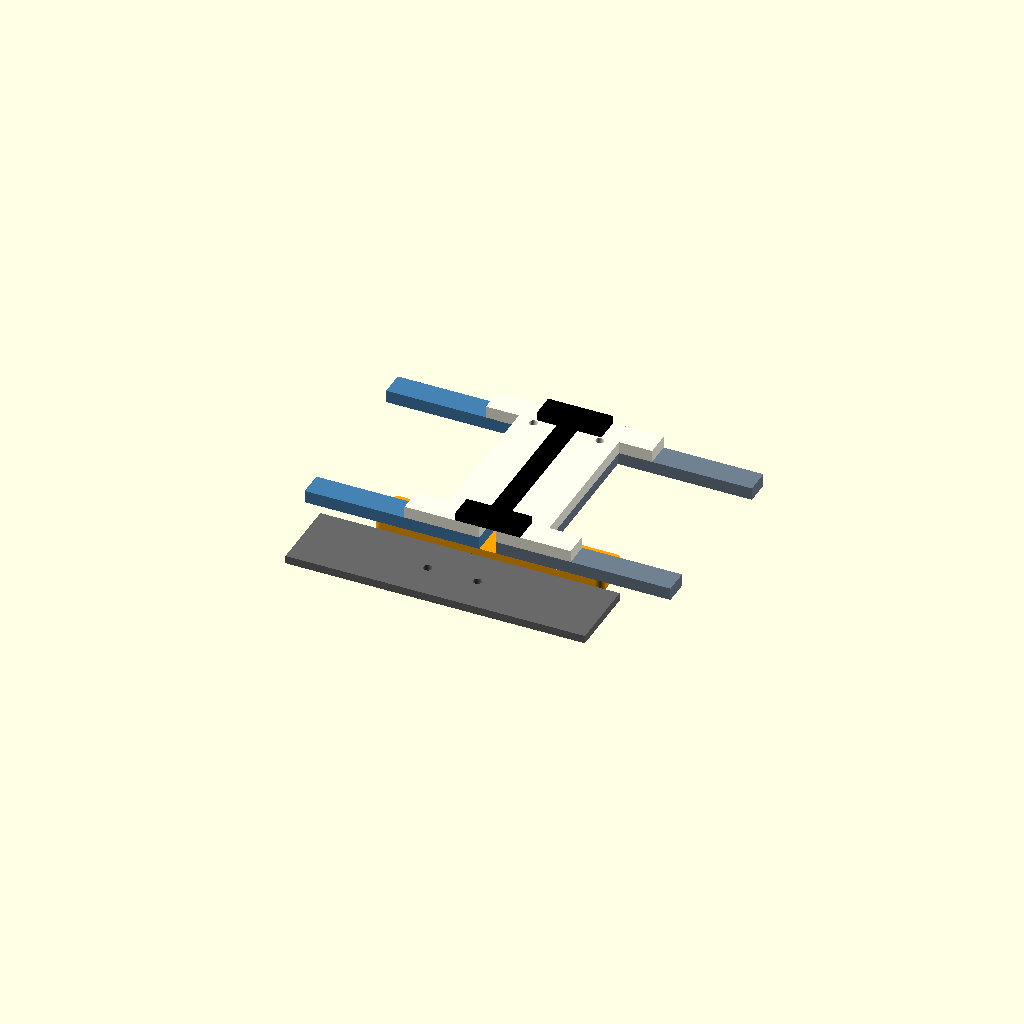
Cell 1: the model at its default parameters.
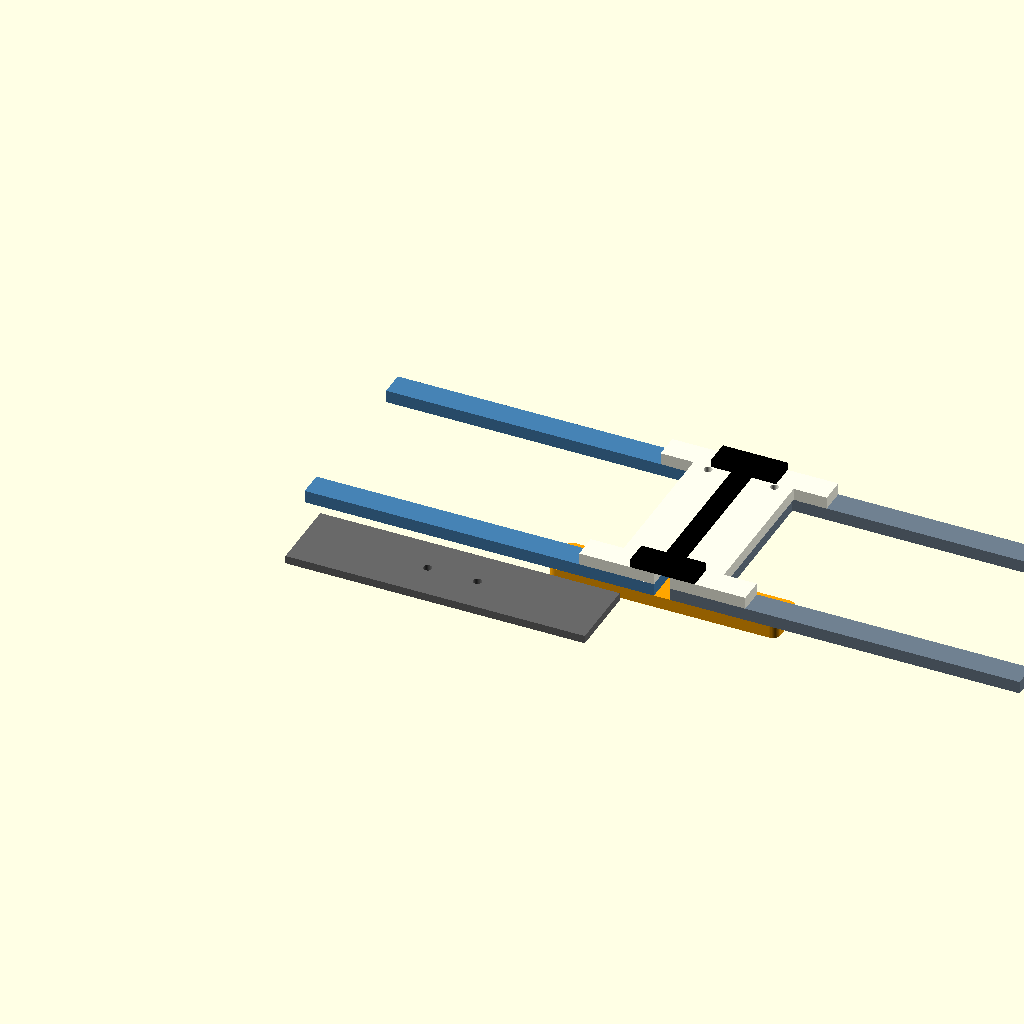
Cell 2 — coupon_w set to 140, the other parameters unchanged.
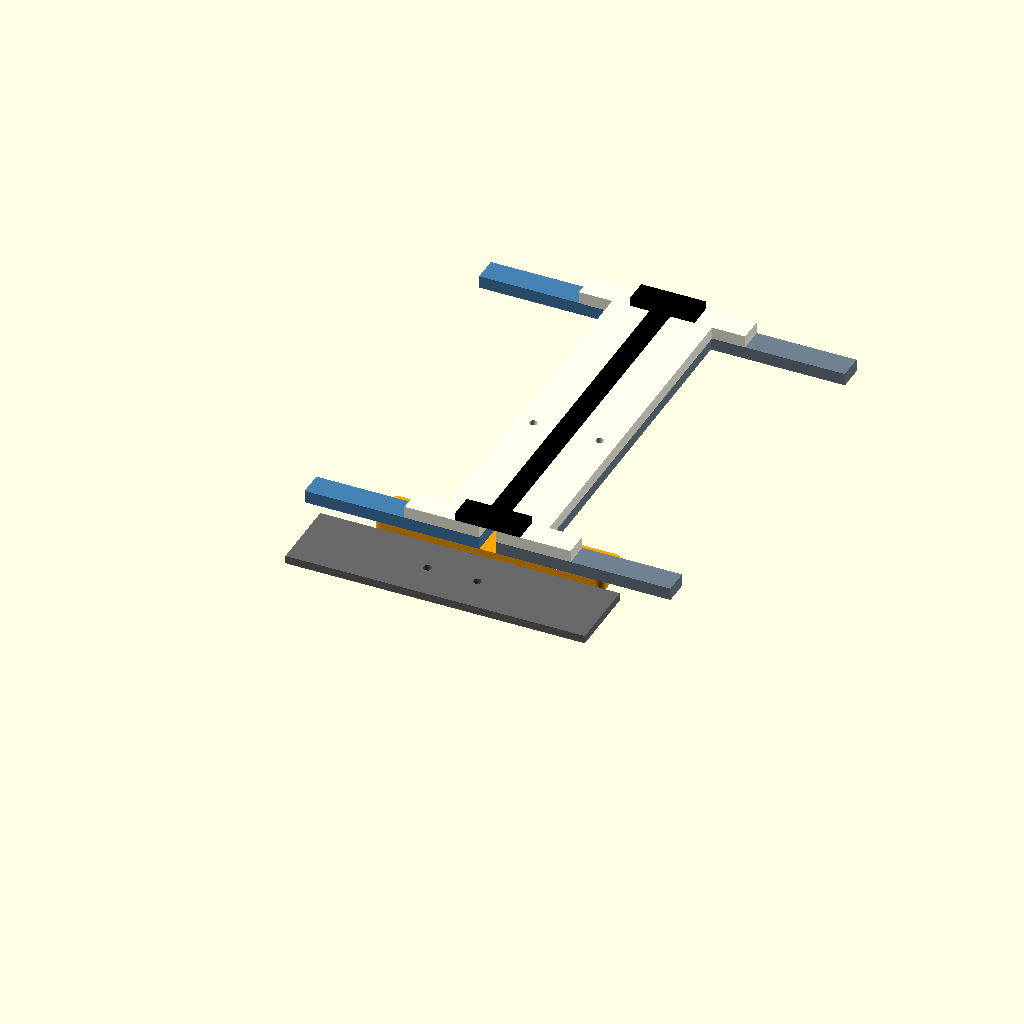
Cell 3: coupon_h = 160 (everything else at default).
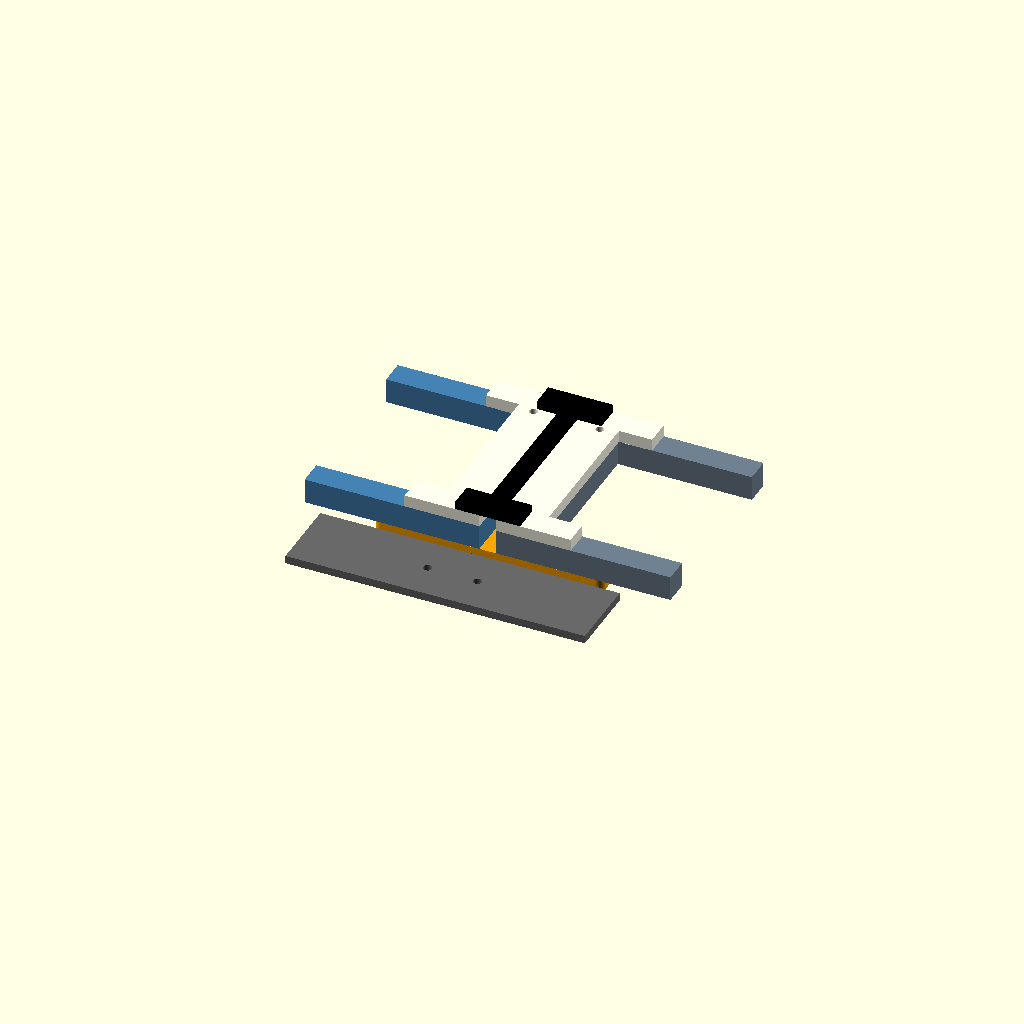
Cell 4: carrier_t = 10 (everything else at default).
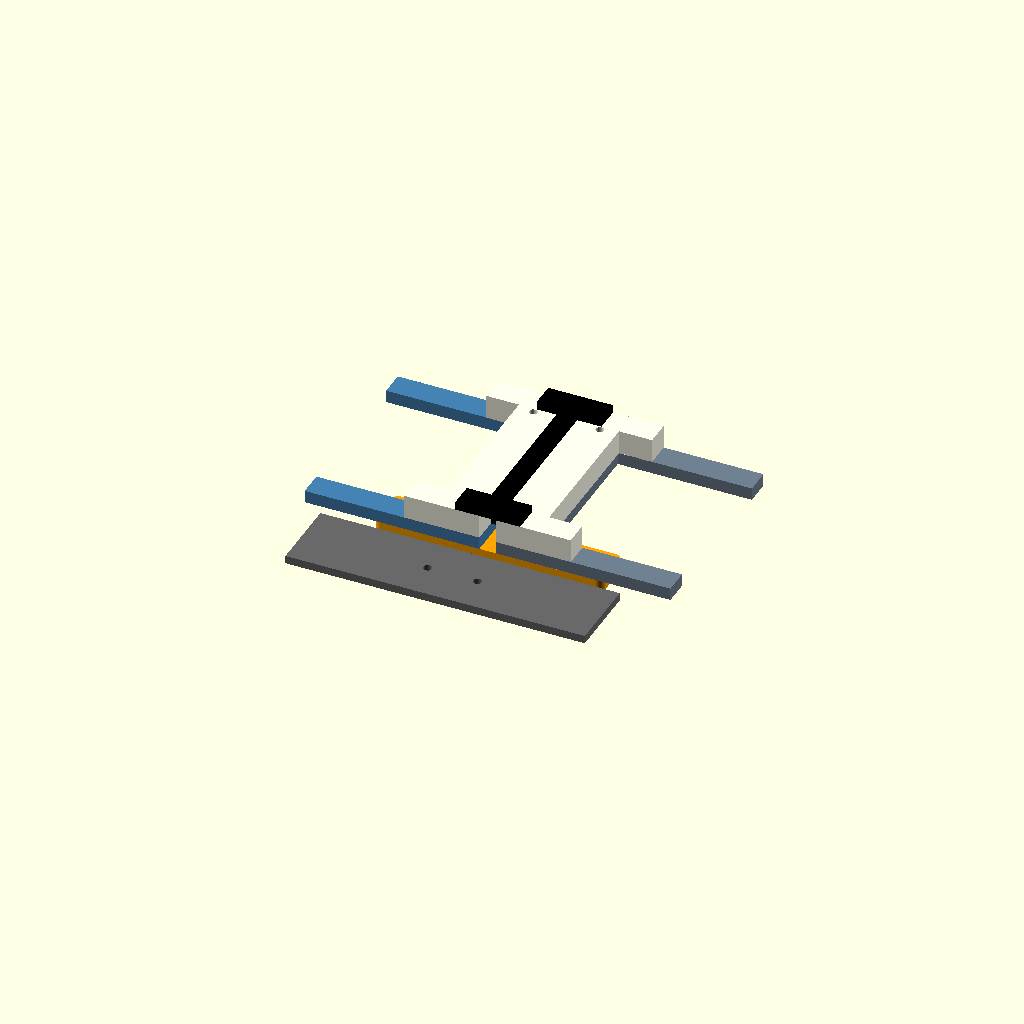
Cell 5 — bezel_stack_t set to 9.6, the other parameters unchanged.
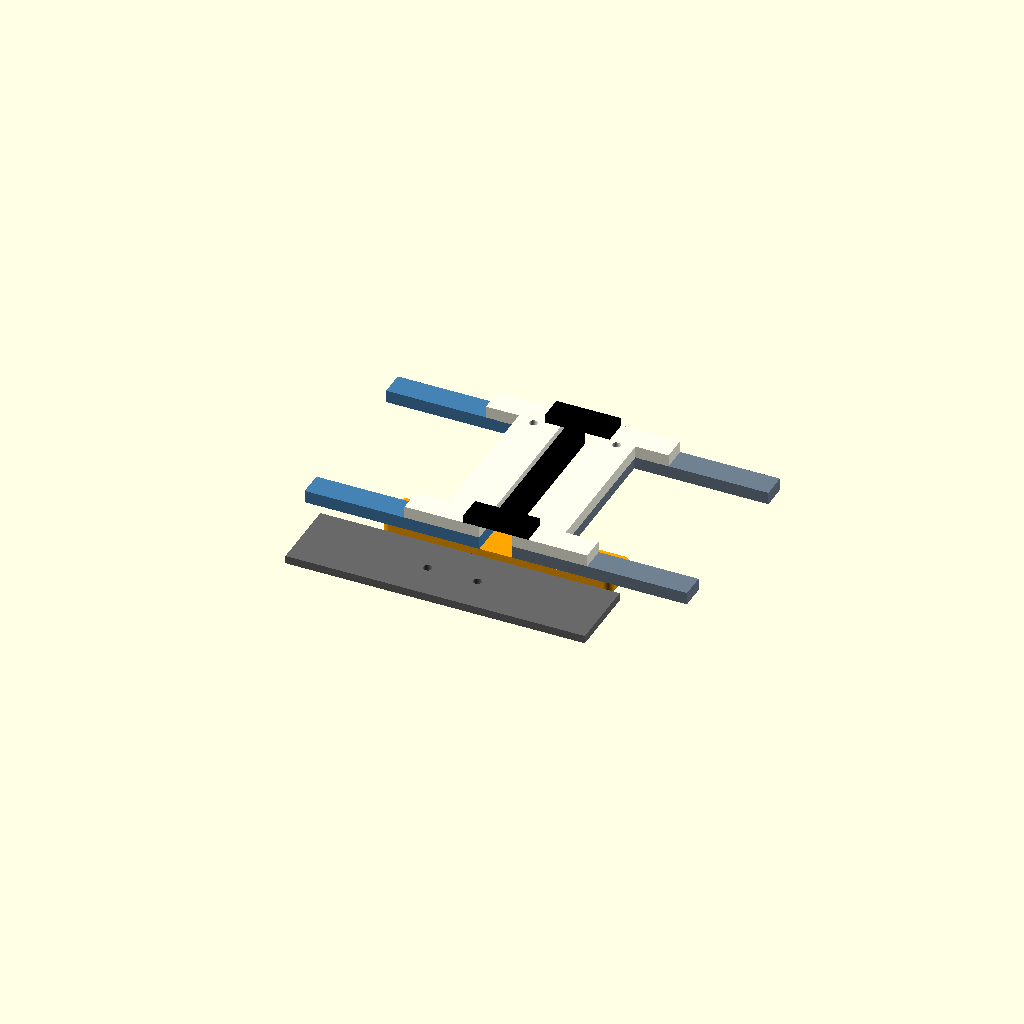
Cell 6: the same model with carrier_gap = 13.2.
All cells are drawn from one camera (rotation 55°, 0°, 25°, orthographic, colour scheme Cornfield), so only the parameter changes between them.
Source of the model, CAD/PFD_ND_alignment_fit_check_v1/737_MIP_PFD_ND_alignment_fit_check_v1.scad:
/*
  Low-cost PFD/ND center alignment and stack fit-check v1.1.
  CAL-003B incorporates the physical findings reported by 5s3a.
  Tests the final 6.6 mm physical bezel gap, 40.1 mm visible-opening gap,
  carrier/bezel stack, fascia center mask and an M3 panel seam joiner.

  No heat-set insert is required; use M3 through-bolts and nuts.
*/

$fn = 48;
part = "assembly";

coupon_w = 70;
coupon_h = 80;
carrier_t = 5;
bezel_stack_t = 4.8; // 3.2 base + 0.4 diffuser + 1.2 face
carrier_gap = 6.6;
fascia_center_w = 6.2; // 6.6 gap minus 0.2 mm clearance per bezel edge
visible_border = (203.2-169.7)/2; // 16.75
carrier_open_border = (203.2-170.7)/2; // 16.25
m3_alignment = 3.2; // precise bezel-to-carrier registration
m3_assembly = 3.4;  // multi-hole joints need tolerance stack-up clearance

module rounded_plate(size,r=2) {
    hull()
        for(x=[r,size[0]-r]) for(y=[r,size[1]-r])
            translate([x,y,0]) cylinder(h=size[2],r=r);
}

module carrier_left() {
    difference() {
        cube([coupon_w,coupon_h,carrier_t]);
        translate([-0.1,10,-0.1])
            cube([coupon_w-carrier_open_border+0.1,coupon_h-20,carrier_t+0.2]);
        translate([coupon_w-10,68,-0.1]) cylinder(h=carrier_t+0.2,d=m3_alignment);
        translate([coupon_w-12,8,-0.1]) cylinder(h=carrier_t+0.2,d=m3_assembly);
    }
}

module carrier_right() {
    mirror([1,0,0]) translate([-coupon_w,0,0]) carrier_left();
}

module bezel_left() {
    difference() {
        cube([30,coupon_h,bezel_stack_t]);
        translate([-0.1,10,-0.1])
            cube([30-visible_border+0.1,coupon_h-20,bezel_stack_t+0.2]);
        translate([20,68,-0.1]) cylinder(h=bezel_stack_t+0.2,d=m3_alignment);
    }
}

module bezel_right() {
    mirror([1,0,0]) translate([-30,0,0]) bezel_left();
}

module fascia_center() {
    // The tongue enters the 6.6 mm bezel gap while the two feet rest on top
    // of the 4.8 mm bezel stack.  All upper faces remain coplanar.
    union() {
        // 0.1 mm overlap at each foot avoids face-only contact in STL meshes.
        translate([(26-fascia_center_w)/2,9.9,0])
            cube([fascia_center_w,coupon_h-19.8,bezel_stack_t+3.2]);
        translate([0,0,bezel_stack_t]) cube([26,10,3.2]);
        translate([0,coupon_h-10,bezel_stack_t]) cube([26,10,3.2]);
    }
}

module carrier_joiner() {
    difference() {
        rounded_plate([92,18,5],3);
        for(x=[23,69])
            translate([x,9,-0.1])
                hull() {
                    translate([-12,0,0]) cylinder(h=5.2,d=m3_assembly);
                    translate([ 12,0,0]) cylinder(h=5.2,d=m3_assembly);
                }
    }
}

module fascia_seam_half() {
    difference() {
        cube([60,30,3.2]);
        translate([50,15,-0.1]) cylinder(h=3.4,d=m3_assembly);
    }
}

module fascia_seam_joiner() {
    difference() {
        rounded_plate([70,16,3],3);
        // Holes match the assembled seam halves: 10 mm either side of seam.
        for(x=[25,45]) translate([x,8,-0.1]) cylinder(h=3.2,d=m3_assembly);
    }
}

module assembly_preview() {
    color("steelblue") carrier_left();
    color("slategray") translate([coupon_w+carrier_gap,0,0]) carrier_right();
    color("ivory") translate([coupon_w-30,0,carrier_t]) bezel_left();
    color("ivory") translate([coupon_w+carrier_gap,0,carrier_t]) bezel_right();
    color("black") translate([coupon_w+carrier_gap/2-13,
                              0,carrier_t]) fascia_center();
    color("orange") translate([coupon_w-46+carrier_gap/2,0,-5]) carrier_joiner();

    // Complete seam test, shown below the center-alignment coupon.
    color("dimgray") translate([10,-38,0]) fascia_seam_half();
    color("dimgray") translate([70,-38,0])
        mirror([1,0,0]) translate([-60,0,0]) fascia_seam_half();
    color("orange") translate([35,-31,-3]) fascia_seam_joiner();
}

if(part=="carrier_left") carrier_left();
else if(part=="carrier_right") carrier_right();
else if(part=="bezel_left") bezel_left();
else if(part=="bezel_right") bezel_right();
else if(part=="fascia_center") fascia_center();
else if(part=="carrier_joiner") carrier_joiner();
else if(part=="fascia_seam_left") fascia_seam_half();
else if(part=="fascia_seam_right") mirror([1,0,0]) translate([-60,0,0]) fascia_seam_half();
else if(part=="fascia_seam_joiner") fascia_seam_joiner();
else assembly_preview();
Parameter table extracted from the source (name, type, default, range or options):
part: string, default "assembly"
coupon_w: number, default 70
coupon_h: number, default 80
carrier_t: number, default 5
bezel_stack_t: number, default 4.8
carrier_gap: number, default 6.6
fascia_center_w: number, default 6.2
m3_alignment: number, default 3.2
m3_assembly: number, default 3.4
